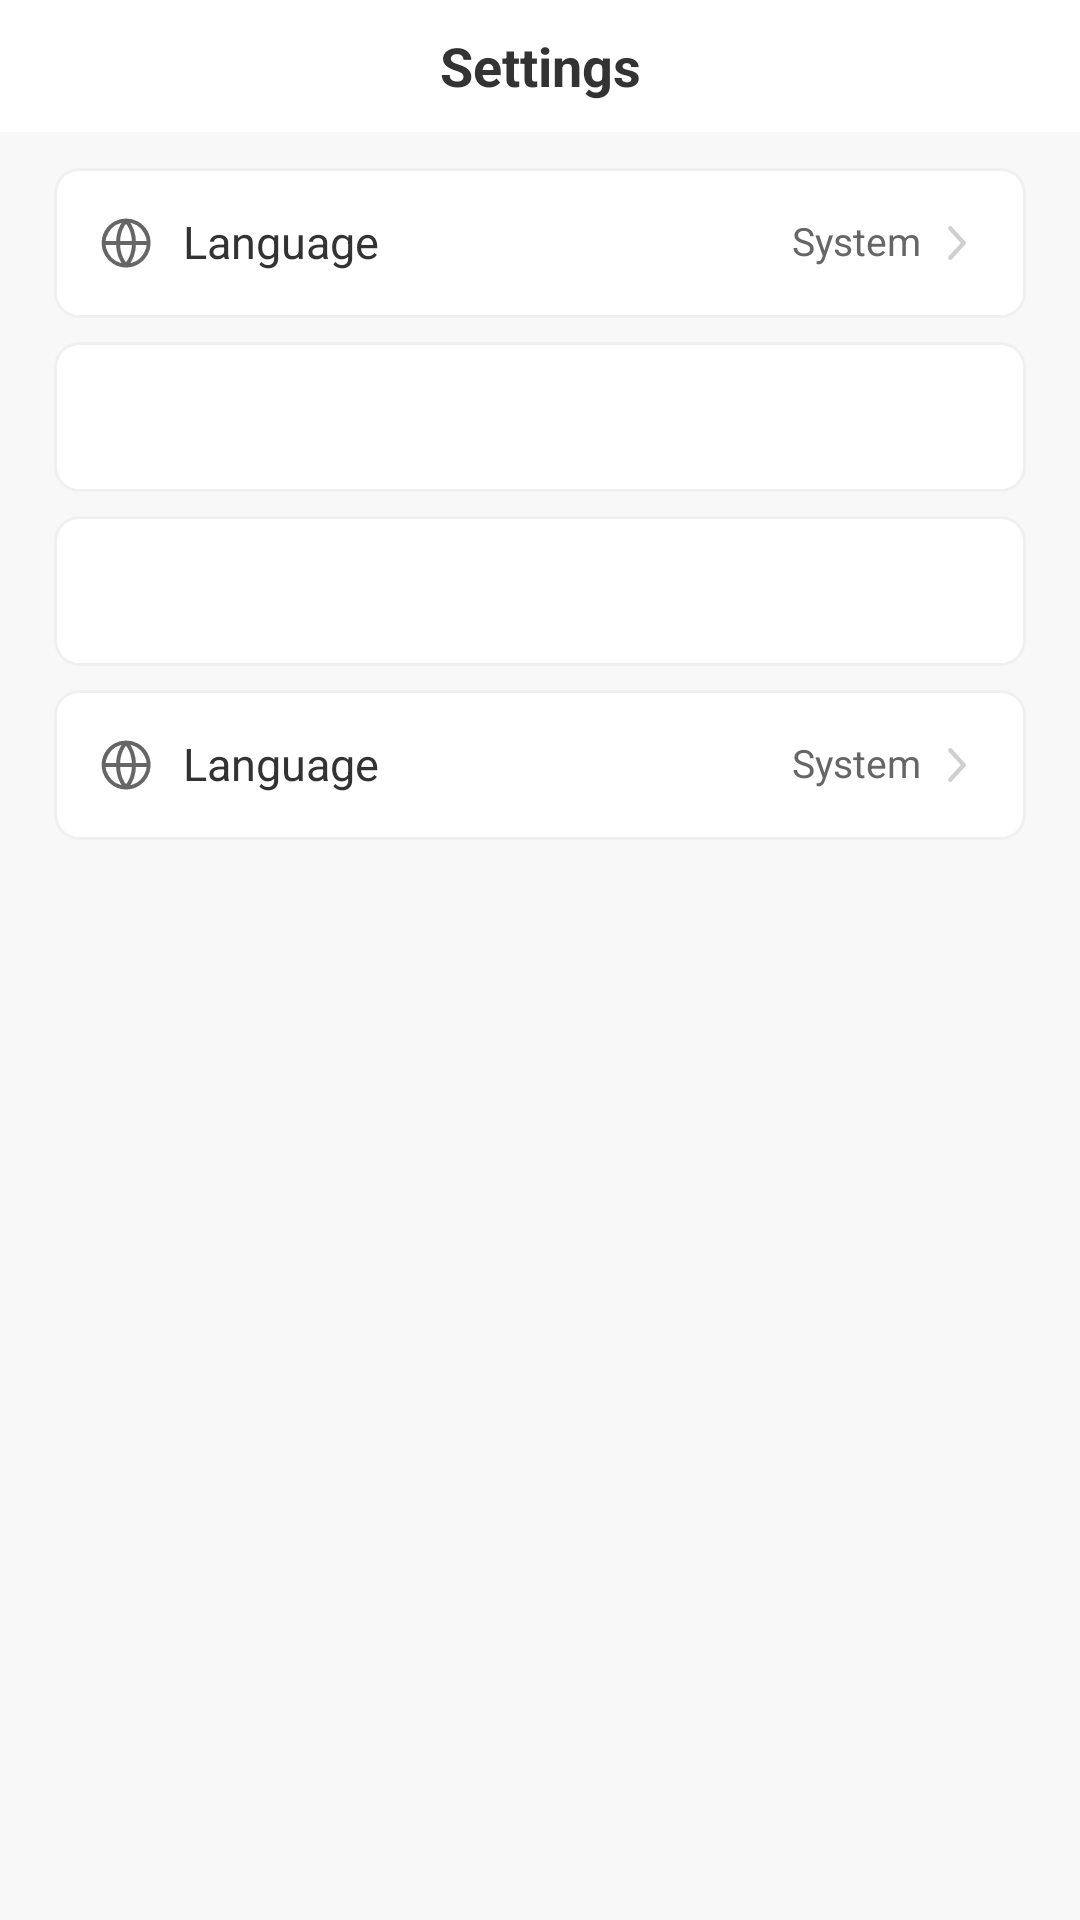

Produce the Android XML layout that renders to this screen, including the resource entries it uses.
<!-- AndroidManifest.xml: application theme Theme.LCB_Template -->
<!-- res/layout/fragment_flash_me.xml -->
<?xml version="1.0" encoding="utf-8"?>
<androidx.constraintlayout.widget.ConstraintLayout xmlns:android="http://schemas.android.com/apk/res/android"
    xmlns:app="http://schemas.android.com/apk/res-auto"
    android:layout_width="match_parent"
    android:layout_height="match_parent"
    android:background="@color/flash_page_bg">

    <TextView
        android:id="@+id/settingTitle"
        android:layout_width="0dp"
        android:layout_height="44dp"
        android:background="@android:color/white"
        android:gravity="center"
        android:text="@string/flash_settings_title"
        android:textColor="@color/flash_text_primary"
        android:textSize="18sp"
        android:textStyle="bold"
        app:layout_constraintEnd_toEndOf="parent"
        app:layout_constraintStart_toStartOf="parent"
        app:layout_constraintTop_toTopOf="parent" />

    <LinearLayout
        android:id="@+id/settingsList"
        android:layout_width="0dp"
        android:layout_height="wrap_content"
        android:layout_marginStart="18dp"
        android:layout_marginTop="12dp"
        android:layout_marginEnd="18dp"
        android:orientation="vertical"
        app:layout_constraintEnd_toEndOf="parent"
        app:layout_constraintStart_toStartOf="parent"
        app:layout_constraintTop_toBottomOf="@id/settingTitle">

        <include
            android:id="@+id/languageRow"
            layout="@layout/item_flash_setting_value" />

        <include
            android:id="@+id/privacyRow"
            layout="@layout/item_flash_setting_plain" />

        <include
            android:id="@+id/feedbackRow"
            layout="@layout/item_flash_setting_plain" />

        <include
            android:id="@+id/aboutRow"
            layout="@layout/item_flash_setting_value" />

        <FrameLayout
            android:id="@+id/meNativeAdContainer"
            android:layout_width="match_parent"
            android:layout_height="wrap_content"
            android:layout_marginTop="4dp"
            android:layout_marginBottom="12dp"
            android:visibility="gone" />
    </LinearLayout>
</androidx.constraintlayout.widget.ConstraintLayout>
<!-- res/layout/item_flash_setting_value.xml (included above) -->
<?xml version="1.0" encoding="utf-8"?>
<androidx.constraintlayout.widget.ConstraintLayout xmlns:android="http://schemas.android.com/apk/res/android"
    xmlns:app="http://schemas.android.com/apk/res-auto"
    android:layout_width="match_parent"
    android:layout_height="50dp"
    android:layout_marginBottom="8dp"
    android:background="@drawable/bg_flash_setting_row"
    android:paddingStart="14dp"
    android:paddingEnd="14dp">

    <ImageView
        android:id="@+id/settingIcon"
        android:layout_width="20dp"
        android:layout_height="20dp"
        android:contentDescription="@null"
        android:src="@drawable/ic_flash_language"
        app:layout_constraintBottom_toBottomOf="parent"
        app:layout_constraintStart_toStartOf="parent"
        app:layout_constraintTop_toTopOf="parent"
        app:tint="@color/flash_text_secondary" />

    <TextView
        android:id="@+id/settingLabel"
        android:layout_width="0dp"
        android:layout_height="wrap_content"
        android:layout_marginStart="9dp"
        android:includeFontPadding="false"
        android:text="@string/flash_setting_language"
        android:textColor="@color/flash_text_primary"
        android:textSize="15sp"
        app:layout_constraintBottom_toBottomOf="parent"
        app:layout_constraintEnd_toStartOf="@id/settingValue"
        app:layout_constraintStart_toEndOf="@id/settingIcon"
        app:layout_constraintTop_toTopOf="parent" />

    <TextView
        android:id="@+id/settingValue"
        android:layout_width="wrap_content"
        android:layout_height="wrap_content"
        android:layout_marginEnd="3dp"
        android:includeFontPadding="false"
        android:maxLines="1"
        android:text="@string/flash_setting_language_default"
        android:textColor="@color/flash_text_secondary"
        android:textSize="13sp"
        app:layout_constraintBottom_toBottomOf="parent"
        app:layout_constraintEnd_toStartOf="@id/settingChevron"
        app:layout_constraintTop_toTopOf="parent" />

    <ImageView
        android:id="@+id/settingChevron"
        android:layout_width="18dp"
        android:layout_height="18dp"
        android:contentDescription="@null"
        android:src="@drawable/ic_flash_chevron_right"
        app:layout_constraintBottom_toBottomOf="parent"
        app:layout_constraintEnd_toEndOf="parent"
        app:layout_constraintTop_toTopOf="parent"
        app:tint="@color/flash_icon_inactive" />
</androidx.constraintlayout.widget.ConstraintLayout>
<!-- res/layout/item_flash_setting_plain.xml (included above) -->
<?xml version="1.0" encoding="utf-8"?>
<androidx.constraintlayout.widget.ConstraintLayout xmlns:android="http://schemas.android.com/apk/res/android"
    xmlns:app="http://schemas.android.com/apk/res-auto"
    android:layout_width="match_parent"
    android:layout_height="50dp"
    android:layout_marginBottom="8dp"
    android:background="@drawable/bg_flash_setting_row"
    android:paddingStart="14dp"
    android:paddingEnd="14dp">

    <ImageView
        android:id="@+id/settingIcon"
        android:layout_width="20dp"
        android:layout_height="20dp"
        android:contentDescription="@null"
        app:layout_constraintBottom_toBottomOf="parent"
        app:layout_constraintStart_toStartOf="parent"
        app:layout_constraintTop_toTopOf="parent"
        app:tint="@color/flash_text_secondary" />

    <TextView
        android:id="@+id/settingLabel"
        android:layout_width="0dp"
        android:layout_height="wrap_content"
        android:layout_marginStart="9dp"
        android:includeFontPadding="false"
        android:textColor="@color/flash_text_primary"
        android:textSize="15sp"
        app:layout_constraintBottom_toBottomOf="parent"
        app:layout_constraintEnd_toEndOf="parent"
        app:layout_constraintStart_toEndOf="@id/settingIcon"
        app:layout_constraintTop_toTopOf="parent" />
</androidx.constraintlayout.widget.ConstraintLayout>
<!-- resources referenced by this layout -->
<resources>
  <color name="flash_icon_inactive">#CFCFCF</color>
  <color name="flash_page_bg">#F8F8F8</color>
  <color name="flash_text_primary">#333333</color>
  <color name="flash_text_secondary">#666666</color>
  <!-- drawable bg_flash_setting_row (drawable) -->
  <?xml version="1.0" encoding="utf-8"?>
  <shape xmlns:android="http://schemas.android.com/apk/res/android">
      <solid android:color="@android:color/white" />
      <stroke
          android:width="1dp"
          android:color="#F0F0F0" />
      <corners android:radius="8dp" />
  </shape>
  <!-- drawable ic_flash_chevron_right (drawable) -->
  <?xml version="1.0" encoding="utf-8"?>
  <vector xmlns:android="http://schemas.android.com/apk/res/android"
      android:width="20dp"
      android:height="20dp"
      android:viewportWidth="20"
      android:viewportHeight="20">
      <path
          android:fillColor="@android:color/transparent"
          android:pathData="M7.5,4.5L12.5,10l-5,5.5"
          android:strokeWidth="1.6"
          android:strokeColor="?attr/colorControlNormal"
          android:strokeLineCap="round"
          android:strokeLineJoin="round" />
  </vector>
  <!-- drawable ic_flash_language (drawable) -->
  <?xml version="1.0" encoding="utf-8"?>
  <vector xmlns:android="http://schemas.android.com/apk/res/android"
      android:width="24dp"
      android:height="24dp"
      android:viewportWidth="24"
      android:viewportHeight="24">
      <path
          android:fillColor="@android:color/transparent"
          android:pathData="M12,3a9,9 0,1 0,0.1,0M3.5,12h17M12,3c2.2,2.4 3.2,5.4 3.2,9s-1,6.6 -3.2,9M12,3c-2.2,2.4 -3.2,5.4 -3.2,9s1,6.6 3.2,9"
          android:strokeWidth="1.6"
          android:strokeColor="?attr/colorControlNormal"
          android:strokeLineCap="round" />
  </vector>
  <string name="flash_setting_language">Language</string>
  <string name="flash_setting_language_default">System</string>
  <string name="flash_settings_title">Settings</string>
  <style name="Theme.LCB_Template" parent="Base.Theme.LCB_Template" />
  <style name="Base.Theme.LCB_Template" parent="Theme.Material3.DayNight.NoActionBar">
          
          
          <item name="android:windowBackground">@color/flash_page_bg</item>
          <item name="android:colorAccent">@color/flash_red</item>
          <item name="colorAccent">@color/flash_red</item>
      </style>
  <color name="flash_red">#F23333</color>
</resources>
